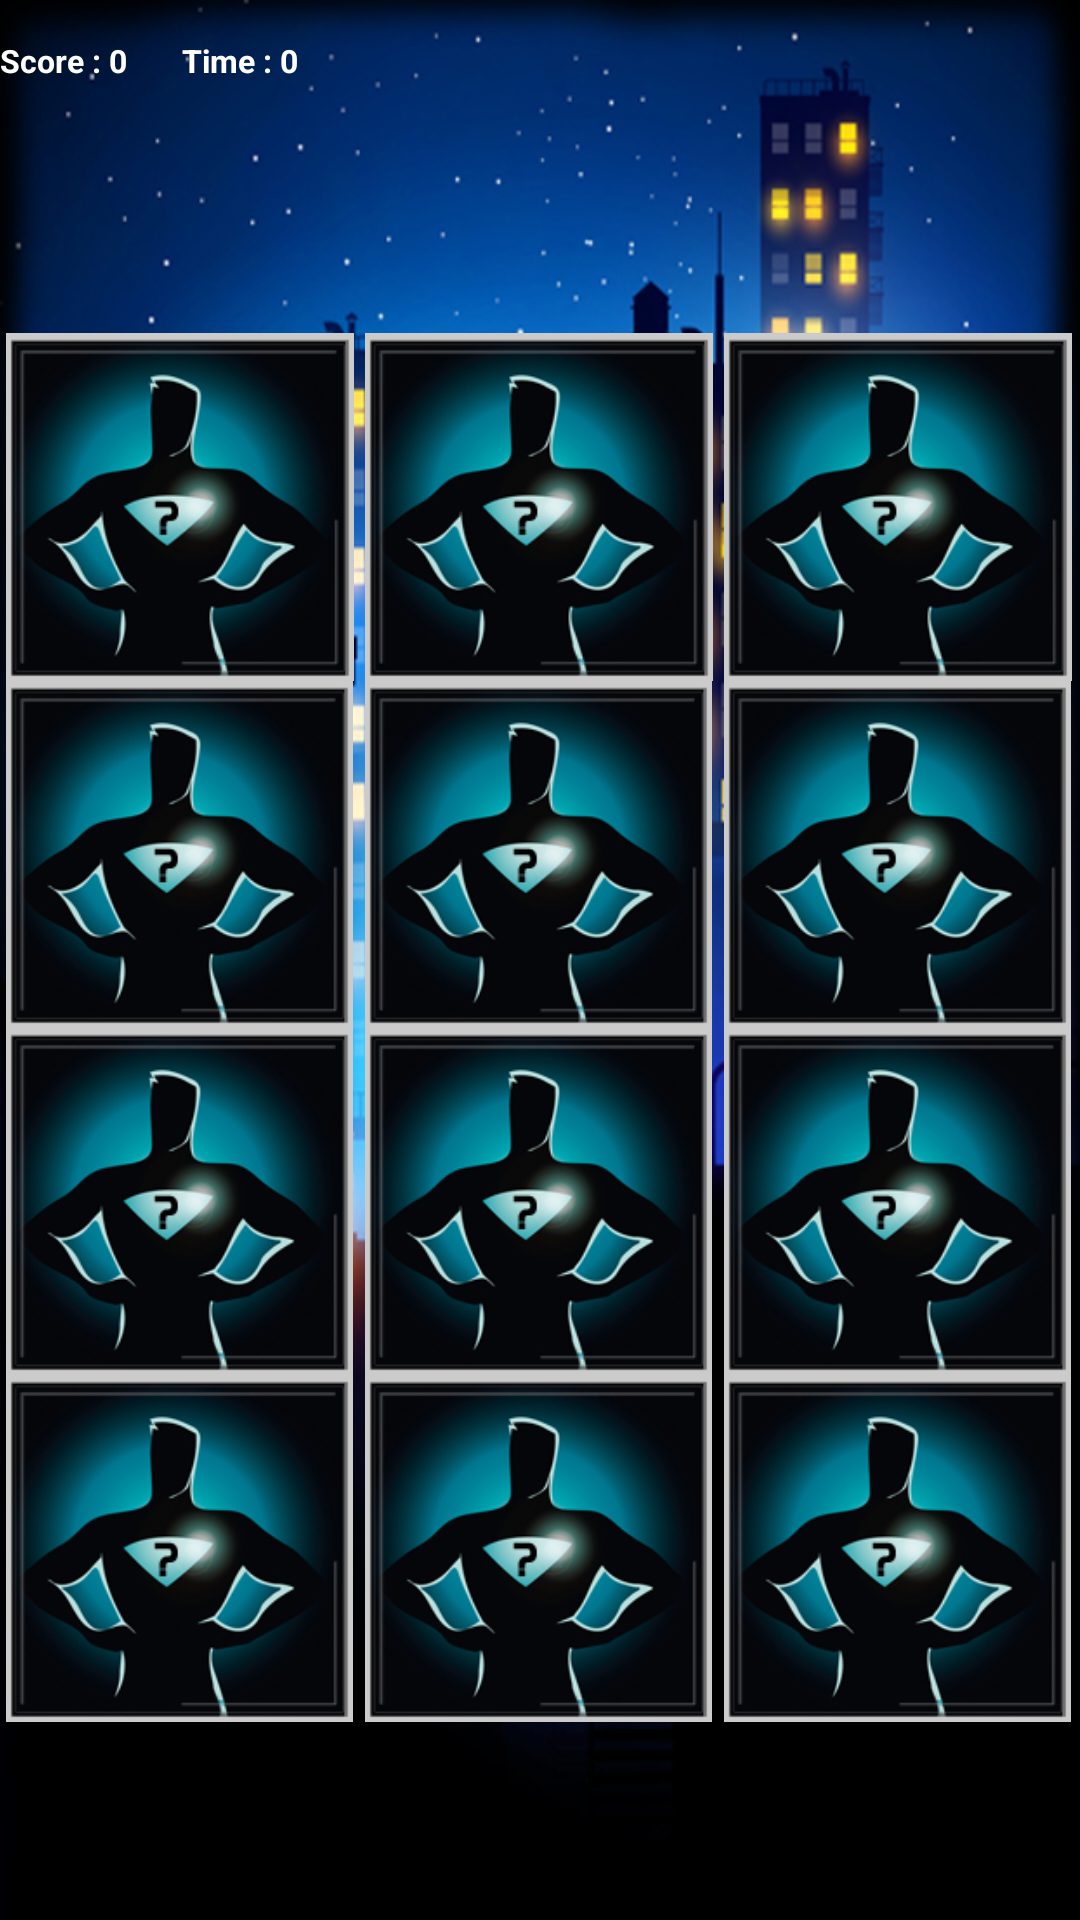

The Android layout XML behind this screen, and the referenced resources:
<!-- AndroidManifest.xml: application theme AppTheme -->
<!-- res/layout/activity_main.xml -->
<?xml version="1.0" encoding="utf-8"?>
<android.support.constraint.ConstraintLayout xmlns:android="http://schemas.android.com/apk/res/android"
    xmlns:app="http://schemas.android.com/apk/res-auto"
    xmlns:tools="http://schemas.android.com/tools"
    android:layout_width="match_parent"
    android:layout_height="match_parent"
    android:layout_weight="5"
    android:background="@drawable/main_act"
    tools:context="sliit.mad.g3.mtit_mad.MainActivity">






    <include
        layout="@layout/img_layout"
        android:layout_weight="4"
        android:layout_width="359dp"
        android:layout_height="463dp"
        tools:layout_editor_absoluteX="0dp"
        app:layout_constraintBottom_toBottomOf="parent"
        android:layout_marginBottom="0dp"
        android:id="@+id/include"
        app:layout_constraintTop_toTopOf="@+id/linearLayout"
        android:layout_marginTop="32dp" />

    <LinearLayout
        android:layout_width="414dp"
        android:layout_height="wrap_content"
        android:layout_marginBottom="0dp"
        android:layout_marginLeft="0dp"
        android:layout_marginTop="13dp"
        android:layout_weight="1"
        android:orientation="horizontal"
        android:weightSum="1"
        app:layout_constraintBottom_toTopOf="@+id/include"
        app:layout_constraintLeft_toLeftOf="parent"
        app:layout_constraintTop_toTopOf="parent"
        app:layout_constraintVertical_bias="0.0"
        android:id="@+id/linearLayout">

        <TextView
            android:id="@+id/textView"
            android:layout_width="wrap_content"
            android:layout_height="wrap_content"
            android:layout_weight="0.11"
            android:text="Score : 0"
            android:textColor="#FFFFFF"
            android:textSize="32px"
            android:textStyle="bold"/>

        <TextView
            android:id="@+id/textView2"
            android:layout_width="wrap_content"
            android:layout_height="wrap_content"
            android:layout_weight="0.28"
            android:text="Time : 0"
            android:textColor="#FFFFFF"
            android:textSize="32px"
            android:textStyle="bold"/>


        <include
            layout="@layout/star_layout"
            layout_weight="0.11"
            android:layout_width="wrap_content"
            android:layout_height="wrap_content" />


        />
    </LinearLayout>


</android.support.constraint.ConstraintLayout>
<!-- res/layout/img_layout.xml (included above) -->
<?xml version="1.0" encoding="utf-8"?>
<LinearLayout xmlns:android="http://schemas.android.com/apk/res/android"
    android:orientation="vertical"
    android:layout_width="match_parent"
    android:layout_weight="4"
    android:layout_height="match_parent">


    <LinearLayout
        android:layout_width="match_parent"
        android:layout_height="match_parent"
        android:orientation="horizontal"
        android:weightSum="3"
        android:layout_weight="1">


        <ImageView
            android:id="@+id/image_view_1"
            android:layout_weight="1"
            android:scaleType="centerInside"
            android:src="@drawable/question_mark"
            android:layout_width="match_parent"
            android:layout_height="match_parent" />

        <ImageView
            android:id="@+id/image_view_2"
            android:layout_weight="1"
            android:scaleType="centerInside"
            android:src="@drawable/question_mark"
            android:layout_width="match_parent"
            android:layout_height="match_parent" />

        <ImageView
            android:id="@+id/image_view_3"
            android:layout_weight="1"
            android:scaleType="centerInside"
            android:src="@drawable/question_mark"
            android:layout_width="match_parent"
            android:layout_height="match_parent" />




    </LinearLayout>



    <LinearLayout
        android:layout_width="match_parent"
        android:layout_height="match_parent"
        android:orientation="horizontal"
        android:weightSum="3"
        android:layout_weight="1">


        <ImageView
            android:id="@+id/image_view_4"
            android:layout_weight="1"
            android:scaleType="centerInside"
            android:src="@drawable/question_mark"
            android:layout_width="match_parent"
            android:layout_height="match_parent" />

        <ImageView
            android:id="@+id/image_view_5"
            android:layout_weight="1"
            android:scaleType="centerInside"
            android:src="@drawable/question_mark"
            android:layout_width="match_parent"
            android:layout_height="match_parent" />

        <ImageView
            android:id="@+id/image_view_6"
            android:layout_weight="1"
            android:scaleType="centerInside"
            android:src="@drawable/question_mark"
            android:layout_width="match_parent"
            android:layout_height="match_parent" />






    </LinearLayout>



    <LinearLayout
        android:layout_width="match_parent"
        android:layout_height="match_parent"
        android:orientation="horizontal"
        android:weightSum="3"
        android:layout_weight="1">


        <ImageView
            android:id="@+id/image_view_7"
            android:layout_weight="1"
            android:scaleType="centerInside"
            android:src="@drawable/question_mark"
            android:layout_width="match_parent"
            android:layout_height="match_parent" />

        <ImageView
            android:id="@+id/image_view_8"
            android:layout_weight="1"
            android:scaleType="centerInside"
            android:src="@drawable/question_mark"
            android:layout_width="match_parent"
            android:layout_height="match_parent" />

        <ImageView
            android:id="@+id/image_view_9"
            android:layout_weight="1"
            android:scaleType="centerInside"
            android:src="@drawable/question_mark"
            android:layout_width="match_parent"
            android:layout_height="match_parent" />



    </LinearLayout>

        <LinearLayout
            android:layout_width="match_parent"
            android:layout_height="match_parent"
            android:orientation="horizontal"
            android:weightSum="3"
            android:layout_weight="1">


            <ImageView
                android:id="@+id/image_view_10"
                android:layout_weight="1"
                android:scaleType="centerInside"
                android:src="@drawable/question_mark"
                android:layout_width="match_parent"
                android:layout_height="match_parent" />

            <ImageView
                android:id="@+id/image_view_11"
                android:layout_weight="1"
                android:scaleType="centerInside"
                android:src="@drawable/question_mark"
                android:layout_width="match_parent"
                android:layout_height="match_parent" />

            <ImageView
                android:id="@+id/image_view_12"
                android:layout_weight="1"
                android:scaleType="centerInside"
                android:src="@drawable/question_mark"
                android:layout_width="match_parent"
                android:layout_height="match_parent" />



    </LinearLayout>


</LinearLayout>
<!-- res/layout/star_layout.xml (included above) -->
<?xml version="1.0" encoding="utf-8"?>
<LinearLayout xmlns:android="http://schemas.android.com/apk/res/android"
    android:orientation="vertical"
    android:layout_width="match_parent"
    android:layout_weight="1"
    android:layout_height="match_parent">


    <LinearLayout
        android:layout_width="match_parent"
        android:layout_height="match_parent"
        android:orientation="horizontal"
        android:weightSum="5"
        android:layout_weight="1">


        <ImageView
            android:id="@+id/star1"
            android:layout_width="33dp"
            android:layout_height="23dp"
            android:layout_alignParentLeft="true"
            android:src="@drawable/star"
            android:layout_weight="1"
            android:visibility="invisible"

             />

        <ImageView
            android:id="@+id/star2"
            android:layout_width="33dp"
            android:layout_height="22dp"
            android:layout_alignParentLeft="true"
            android:visibility="invisible"
            android:src="@drawable/star"
            android:layout_weight="1"
           />

        <ImageView
            android:id="@+id/star3"
            android:layout_width="33dp"
            android:layout_height="22dp"
            android:layout_alignParentLeft="true"
            android:visibility="invisible"
            android:src="@drawable/star"
            android:layout_weight="1"
           />

        <ImageView
            android:id="@+id/star4"
            android:layout_width="33dp"
            android:layout_height="22dp"
            android:layout_alignParentLeft="true"
            android:visibility="invisible"
            android:src="@drawable/star"
            android:layout_weight="1"
            />

        <ImageView
            android:id="@+id/star5"
            android:layout_width="33dp"
            android:layout_height="22dp"
            android:layout_alignParentLeft="true"
            android:visibility="invisible"
            android:src="@drawable/star"
            android:layout_weight="1"
            />




    </LinearLayout>



</LinearLayout>
<!-- resources referenced by this layout -->
<resources>
  <!-- drawable main_act: jpg bitmap (drawable, 281679 bytes) -->
  <!-- drawable question_mark: jpg bitmap (drawable, 47257 bytes) -->
  <!-- drawable star: png bitmap (drawable, 5152 bytes) -->
  <style name="AppTheme" parent="Theme.AppCompat.Light.DarkActionBar">
          
          <item name="colorPrimary">@color/black</item>
          <item name="colorPrimaryDark">@color/black</item>
          <item name="colorAccent">@color/darkGreen</item>
      </style>
  <color name="black">#000000</color>
  <color name="darkGreen">#18610a</color>
</resources>
